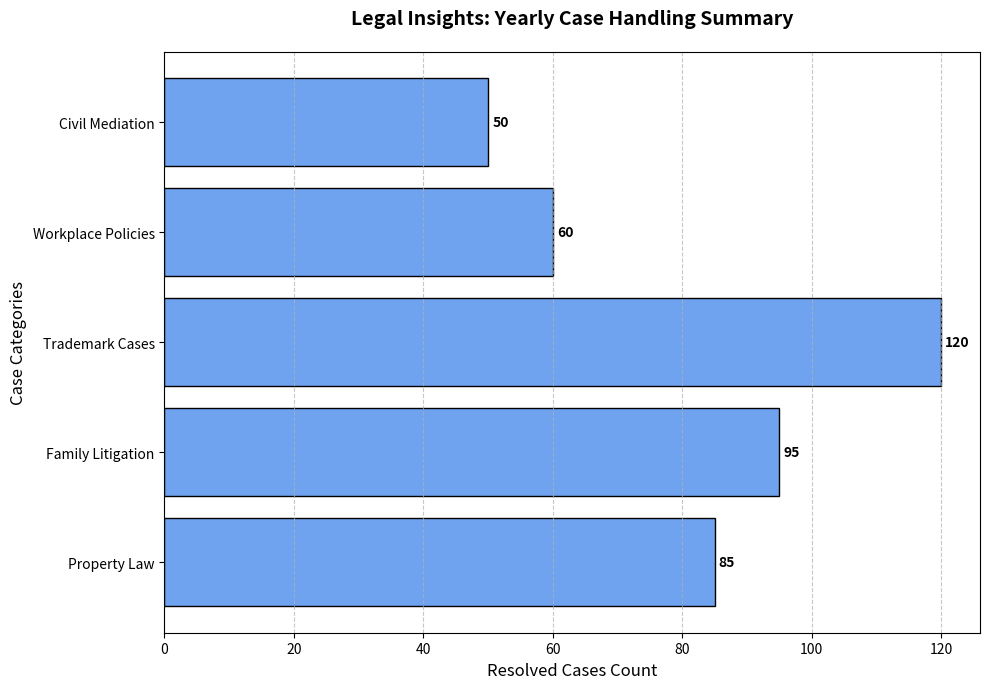

The script that saved this image:
import matplotlib.pyplot as plt
import numpy as np

case_types = ['Property Law', 'Family Litigation', 'Trademark Cases', 'Workplace Policies', 'Civil Mediation']
cases_resolved = [85, 95, 120, 60, 50]
single_color = '#6fa3ef'

fig, ax = plt.subplots(figsize=(10, 7))

# Plot the horizontal bar chart
bars = ax.barh(case_types, cases_resolved, color=single_color, edgecolor='black')

# Annotate the bars with the resolved case counts
for bar in bars:
    width = bar.get_width()
    ax.annotate(f'{width}',
                xy=(width, bar.get_y() + bar.get_height() / 2),
                xytext=(3, 0),
                textcoords="offset points",
                ha='left', va='center', fontsize=10, fontweight='bold', color='black')

ax.set_title("Legal Insights: Yearly Case Handling Summary", fontsize=14, fontweight='bold', pad=20)
ax.set_xlabel('Resolved Cases Count', fontsize=12)
ax.set_ylabel('Case Categories', fontsize=12)

plt.yticks(fontsize=10)
ax.xaxis.grid(True, linestyle='--', alpha=0.7)

plt.tight_layout()
plt.show()
